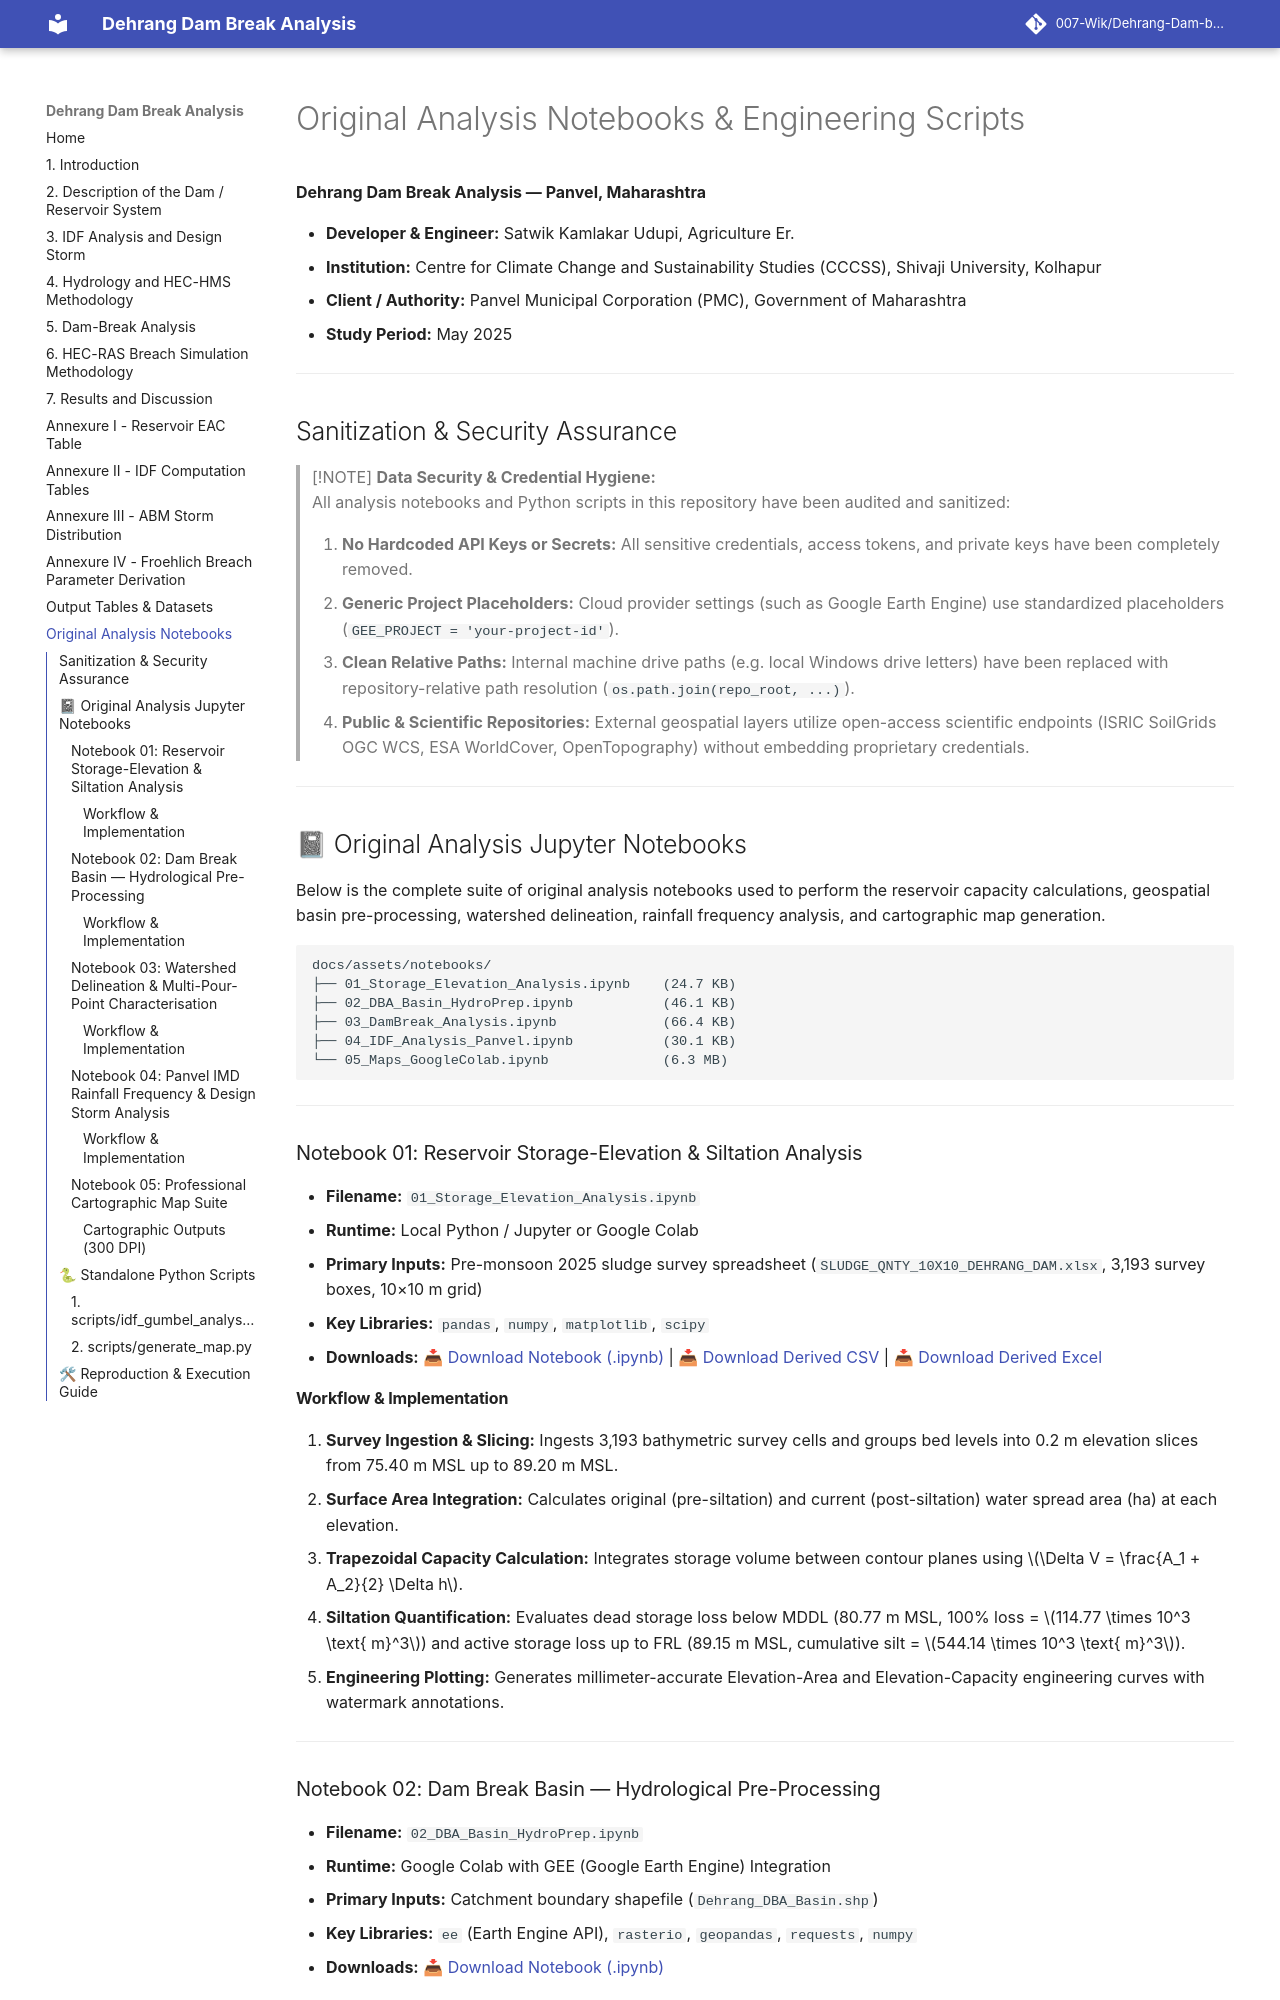

repository: 007-Wik/Dehrang-Dam-breach-Analysis_Panvel · page: Original_Analysis_Notebooks/index.html · generator: mkdocs

# Original Analysis Notebooks & Engineering Scripts

**Dehrang Dam Break Analysis — Panvel, Maharashtra**

* **Developer & Engineer:** Satwik Kamlakar Udupi, Agriculture Er.  
* **Institution:** Centre for Climate Change and Sustainability Studies (CCCSS), Shivaji University, Kolhapur  
* **Client / Authority:** Panvel Municipal Corporation (PMC), Government of Maharashtra  
* **Study Period:** May 2025  

---

## Sanitization & Security Assurance

> [!NOTE]
> **Data Security & Credential Hygiene:**  
> All analysis notebooks and Python scripts in this repository have been audited and sanitized:
> 
> 1. **No Hardcoded API Keys or Secrets:** All sensitive credentials, access tokens, and private keys have been completely removed.
> 2. **Generic Project Placeholders:** Cloud provider settings (such as Google Earth Engine) use standardized placeholders (`GEE_PROJECT = 'your-project-id'`).
> 3. **Clean Relative Paths:** Internal machine drive paths (e.g. local Windows drive letters) have been replaced with repository-relative path resolution (`os.path.join(repo_root, ...)`).
> 4. **Public & Scientific Repositories:** External geospatial layers utilize open-access scientific endpoints (ISRIC SoilGrids OGC WCS, ESA WorldCover, OpenTopography) without embedding proprietary credentials.

---

## 📓 Original Analysis Jupyter Notebooks

Below is the complete suite of original analysis notebooks used to perform the reservoir capacity calculations, geospatial basin pre-processing, watershed delineation, rainfall frequency analysis, and cartographic map generation.

```
docs/assets/notebooks/
├── 01_Storage_Elevation_Analysis.ipynb    (24.7 KB)
├── 02_DBA_Basin_HydroPrep.ipynb           (46.1 KB)
├── 03_DamBreak_Analysis.ipynb             (66.4 KB)
├── 04_IDF_Analysis_Panvel.ipynb           (30.1 KB)
└── 05_Maps_GoogleColab.ipynb              (6.3 MB)
```

---

### Notebook 01: Reservoir Storage-Elevation & Siltation Analysis

* **Filename:** `01_Storage_Elevation_Analysis.ipynb`  
* **Runtime:** Local Python / Jupyter or Google Colab  
* **Primary Inputs:** Pre-monsoon 2025 sludge survey spreadsheet (`SLUDGE_QNTY_10X10_DEHRANG_DAM.xlsx`, 3,193 survey boxes, 10×10 m grid)  
* **Key Libraries:** `pandas`, `numpy`, `matplotlib`, `scipy`  
* **Downloads:** [📥 Download Notebook (.ipynb)](assets/notebooks/01_Storage_Elevation_Analysis.ipynb) | [📥 Download Derived CSV](assets/tables/Dehrang_Storage_Elevation_Data.csv) | [📥 Download Derived Excel](assets/tables/Dehrang_Dam_Storage_Elevation_Table.xlsx)

#### Workflow & Implementation
1. **Survey Ingestion & Slicing:** Ingests 3,193 bathymetric survey cells and groups bed levels into 0.2 m elevation slices from 75.40 m MSL up to 89.20 m MSL.
2. **Surface Area Integration:** Calculates original (pre-siltation) and current (post-siltation) water spread area (ha) at each elevation.
3. **Trapezoidal Capacity Calculation:** Integrates storage volume between contour planes using $\Delta V = \frac{A_1 + A_2}{2} \Delta h$.
4. **Siltation Quantification:** Evaluates dead storage loss below MDDL (80.77 m MSL, 100% loss = $114.77 \times 10^3 \text{ m}^3$) and active storage loss up to FRL (89.15 m MSL, cumulative silt = $544.14 \times 10^3 \text{ m}^3$).
5. **Engineering Plotting:** Generates millimeter-accurate Elevation-Area and Elevation-Capacity engineering curves with watermark annotations.

---
